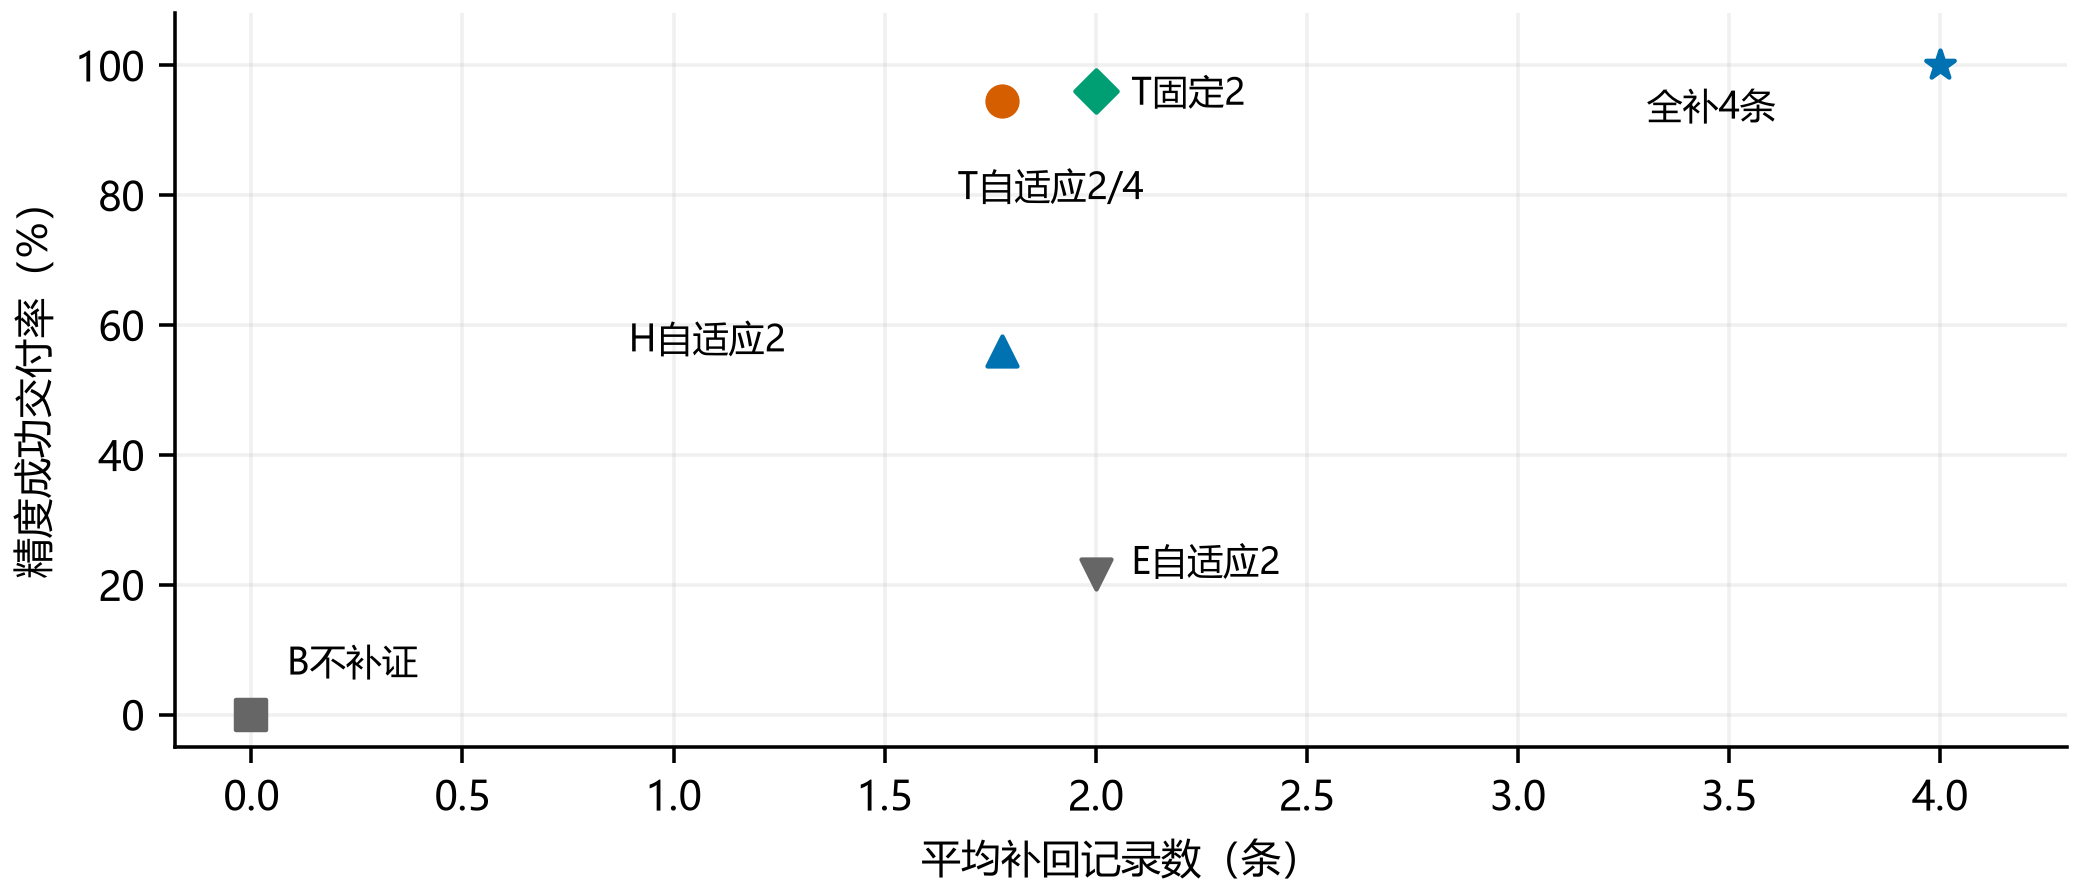

The data file committed next to this chart (first rows):
policy, tau, n, delivered, delivery_rate, qualified_rate, avg_records, direct, selected_PICP, delivered_RMSE
B_only, 0.25, 919, 0, 0.0, 0.0, 0.0, 0, , 
E_adapt2, 0.25, 919, 204, 0.222, 0.2165, 2.0, 0, 0.9216, 0.0992
H_adapt2, 0.25, 919, 562, 0.6115, 0.5593, 1.778, 0, 0.9004, 0.1687
L_only, 0.25, 919, 0, 0.0, 0.0, 0.0, 0, , 
T_adapt2, 0.25, 919, 919, 1.0, 0.9445, 1.778, 0, 0.9108, 0.121
T_adapt4, 0.25, 919, 919, 1.0, 0.9445, 1.778, 0, 0.9108, 0.121
T_fixed2, 0.25, 919, 919, 1.0, 0.9597, 2.0, 0, 0.9173, 0.1062
all4, 0.25, 919, 919, 1.0, 1.0, 4.0, 919, , 0.0
